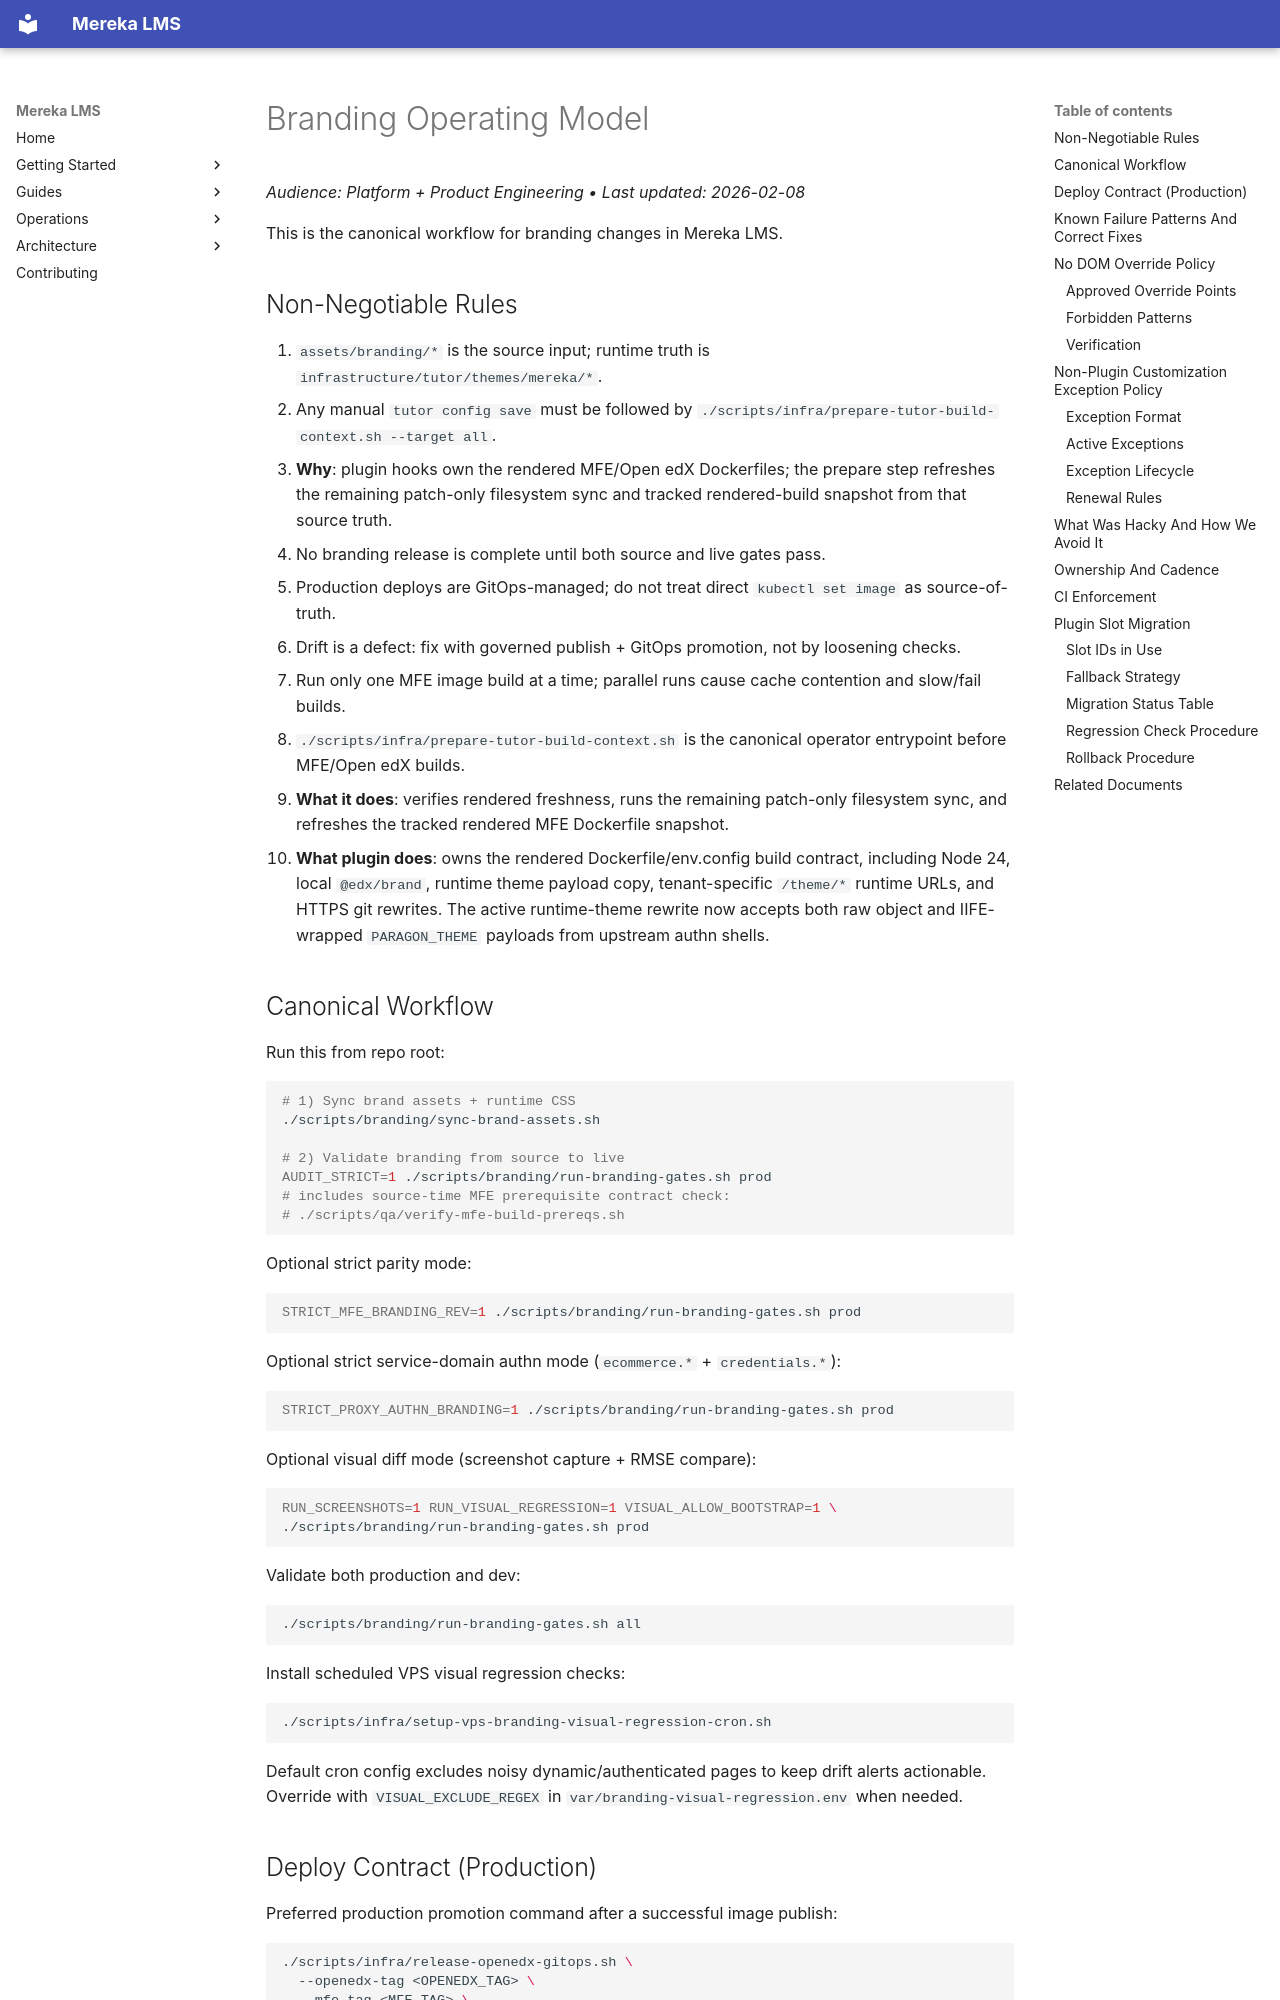

repository: lifeofgurpreet/mereka-lms-prototype · page: guides/branding/BRANDING_OPERATING_MODEL/index.html · generator: mkdocs

# Branding Operating Model
_Audience: Platform + Product Engineering • Last updated: 2026-02-08_

This is the canonical workflow for branding changes in Mereka LMS.

## Non-Negotiable Rules

1. `assets/branding/*` is the source input; runtime truth is `infrastructure/tutor/themes/mereka/*`.
2. Any manual `tutor config save` must be followed by `./scripts/infra/prepare-tutor-build-context.sh --target all`.
   - **Why**: plugin hooks own the rendered MFE/Open edX Dockerfiles; the prepare step refreshes the remaining patch-only filesystem sync and tracked rendered-build snapshot from that source truth.
3. No branding release is complete until both source and live gates pass.
4. Production deploys are GitOps-managed; do not treat direct `kubectl set image` as source-of-truth.
5. Drift is a defect: fix with governed publish + GitOps promotion, not by loosening checks.
6. Run only one MFE image build at a time; parallel runs cause cache contention and slow/fail builds.
7. `./scripts/infra/prepare-tutor-build-context.sh` is the canonical operator entrypoint before MFE/Open edX builds.
   - **What it does**: verifies rendered freshness, runs the remaining patch-only filesystem sync, and refreshes the tracked rendered MFE Dockerfile snapshot.
   - **What plugin does**: owns the rendered Dockerfile/env.config build contract, including Node 24, local `@edx/brand`, runtime theme payload copy, tenant-specific `/theme/*` runtime URLs, and HTTPS git rewrites. The active runtime-theme rewrite now accepts both raw object and IIFE-wrapped `PARAGON_THEME` payloads from upstream authn shells.

## Canonical Workflow

Run this from repo root:

```bash
# 1) Sync brand assets + runtime CSS
./scripts/branding/sync-brand-assets.sh

# 2) Validate branding from source to live
AUDIT_STRICT=1 ./scripts/branding/run-branding-gates.sh prod
# includes source-time MFE prerequisite contract check:
# ./scripts/qa/verify-mfe-build-prereqs.sh
```

Optional strict parity mode:

```bash
STRICT_MFE_BRANDING_REV=1 ./scripts/branding/run-branding-gates.sh prod
```

Optional strict service-domain authn mode (`ecommerce.*` + `credentials.*`):

```bash
STRICT_PROXY_AUTHN_BRANDING=1 ./scripts/branding/run-branding-gates.sh prod
```

Optional visual diff mode (screenshot capture + RMSE compare):

```bash
RUN_SCREENSHOTS=1 RUN_VISUAL_REGRESSION=1 VISUAL_ALLOW_BOOTSTRAP=1 \
./scripts/branding/run-branding-gates.sh prod
```

Validate both production and dev:

```bash
./scripts/branding/run-branding-gates.sh all
```

Install scheduled VPS visual regression checks:

```bash
./scripts/infra/setup-vps-branding-visual-regression-cron.sh
```
Default cron config excludes noisy dynamic/authenticated pages to keep drift alerts actionable.
Override with `VISUAL_EXCLUDE_REGEX` in `var/branding-visual-regression.env` when needed.
